Run: headless pygame with SDL's dummy video driver; simulated clock (each Clock.tick advances the game by its frame time, no real sleeping); random seed 0; keys injected as events and as key.get_pressed() state; no mouse input.
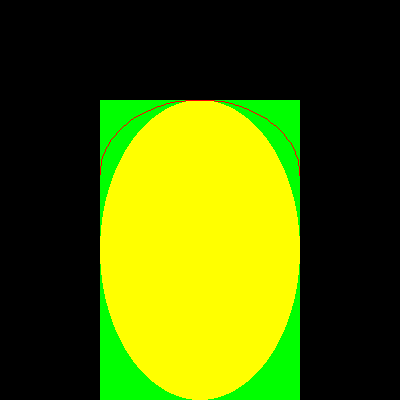
Frame 1 of 4 · flips 1–60 · no input
Frame 2 of 4 · flips 61–180 · tapped SPACE, RETURN · held RIGHT (→), D · screen unchanged from frame 1, image omitted
Frame 3 of 4 · flips 181–300 · held DOWN (↓), S · screen unchanged from frame 2, image omitted
Frame 4 of 4 · flips 301–420 · held LEFT (←), A, UP (↑), W · screen unchanged from frame 3, image omitted

The pygame program that drew these frames:

import pygame

pygame.init()

width, height = 400, 400
FPS = 30

window = pygame.display.set_mode((width, height))
clock = pygame.time.Clock()
pi = 3.14
play = True
while play:
    for event in pygame.event.get():
        if event.type == pygame.QUIT:
            play = False
    pygame.draw.rect(window, (0, 255, 0), (100, 100, 200, 300))
    pygame.draw.ellipse(window, (255, 255, 0), (100, 100, 200, 300))
    pygame.draw.arc(window, (255, 0, 0), (100, 100, 200, 150), 2 *pi, pi )
    pygame.display.update()
    clock.tick(FPS)

pygame.quit()
